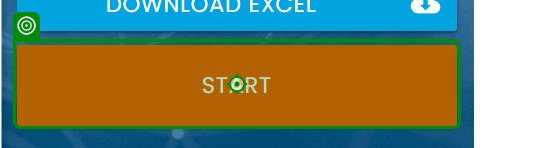
Workflow: ChallengeRPA

Step 1: click on the button 'Start' in window 'Rpa Challenge' (chrome.exe)

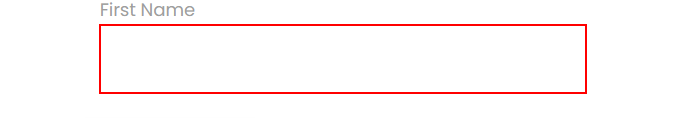
Step 2: type "[CurrentRow("First Name").ToString]" into the text box

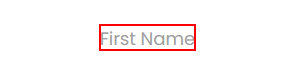
Step 3: Find Element 'grammarly.desktop.exe P...' on the label 'First Name'

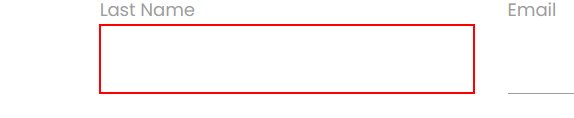
Step 4: type "[CurrentRow("Last Name").ToString]" into the text box

Step 5: Find Element 'grammarly.desktop.exe P...' on the label 'Last Name' (no picture)

Step 6: type "[CurrentRow("Company Name").ToString]" into the text box (same screen as step 2)

Step 7: Find Element 'grammarly.desktop.exe P...' on the label 'Company Name' (no picture)

Step 8: type "[CurrentRow("Role in Company").ToString]" into the text box (same screen as step 2)

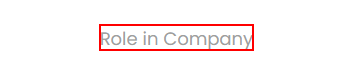
Step 9: Find Element 'grammarly.desktop.exe P...' on the label 'Role in Company'

Step 10: type "[CurrentRow("Address").ToString]" into the text box (same screen as step 2)

Step 11: Find Element 'grammarly.desktop.exe P...' on the label 'Address' (no picture)

Step 12: type "[CurrentRow("Email").ToString]" into the text box (same screen as step 2)

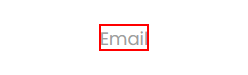
Step 13: Find Element 'grammarly.desktop.exe P...' on the label 'Email'

Step 14: type "[CurrentRow("Phone Number").ToString]" into the text box (same screen as step 2)

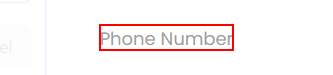
Step 15: Find Element 'grammarly.desktop.exe P...' on the label 'Phone Number'

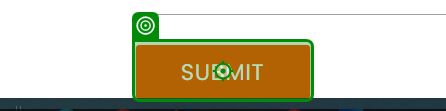
Step 16: click on the text box 'Submit' in window 'Rpa Challenge' (chrome.exe)
